Dataset: datasets (GitHub, MatthiasDR96/vision_demonstrator). Classes: c-not defect, no defect, scratch.

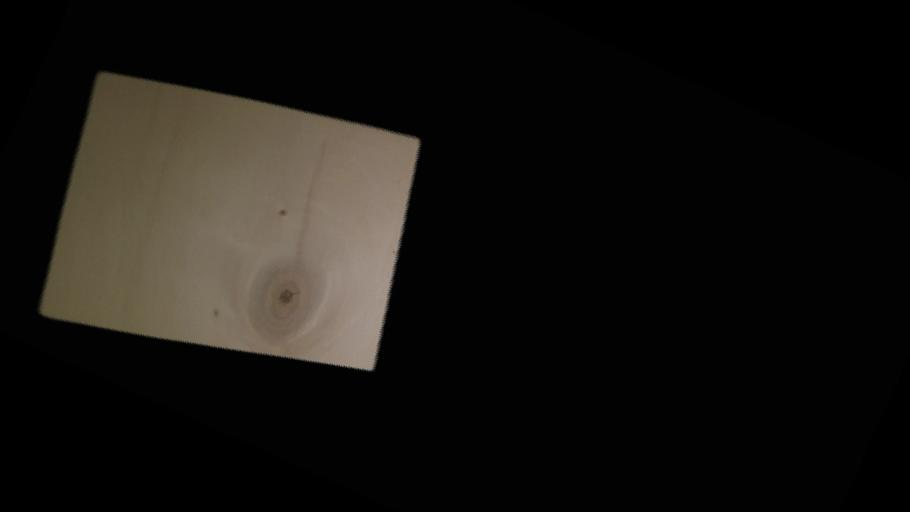
Label: c-not defect

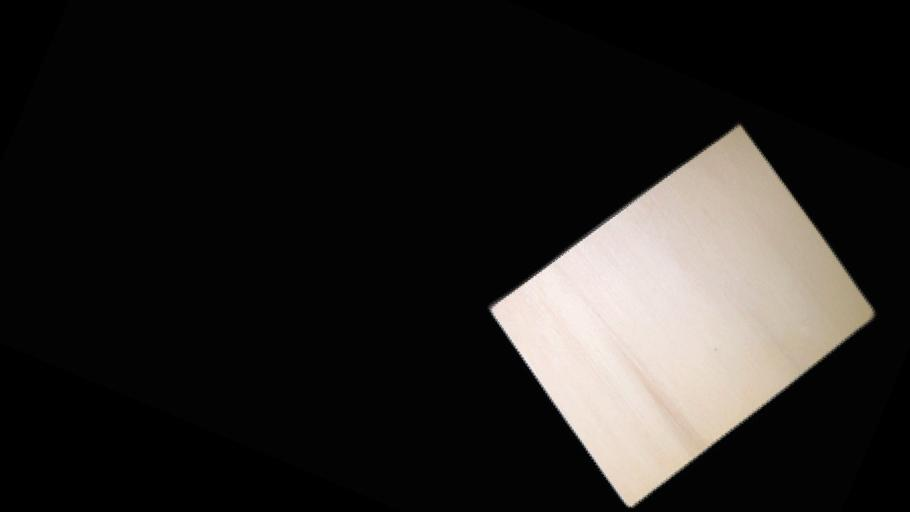
Label: no defect

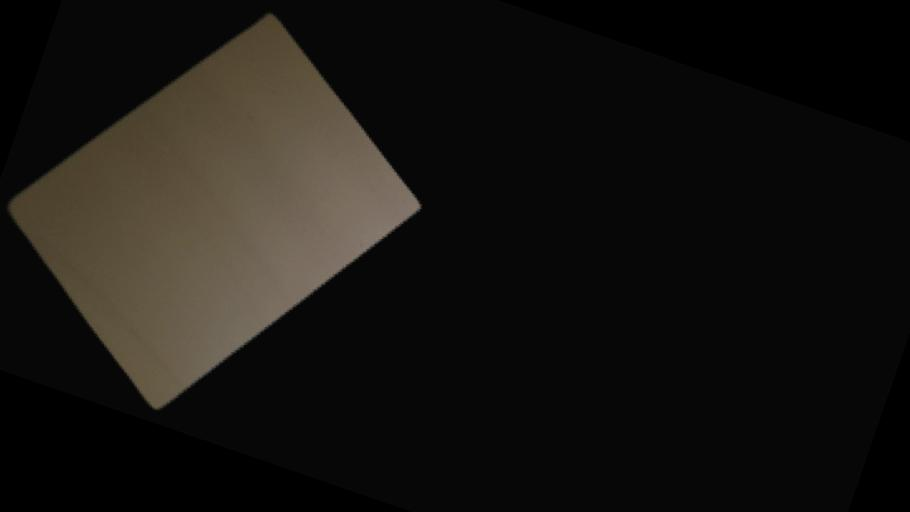
Label: no defect

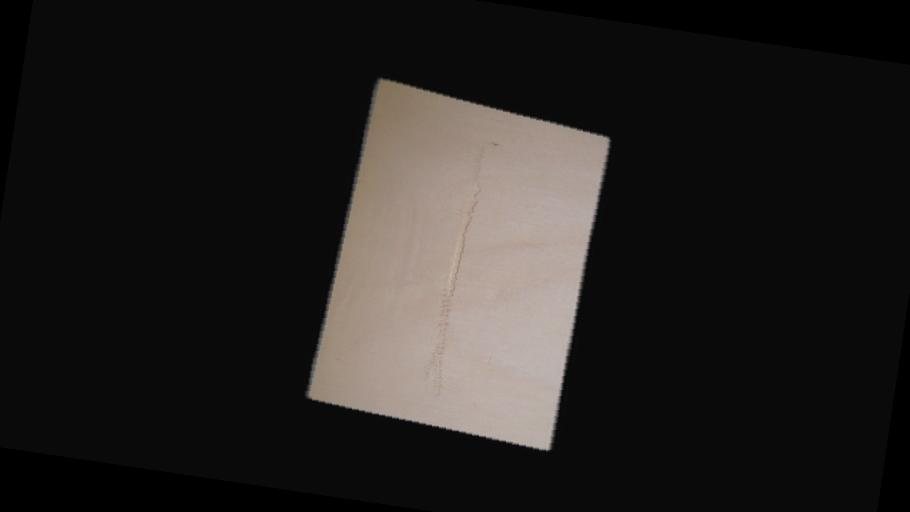
Label: scratch
